Run: headless pygame with SDL's dummy video driver; simulated clock (each Clock.tick advances the game by its frame time, no real sleeping); random seed 0; keys injected as events and as key.get_pressed() state; no mouse input.
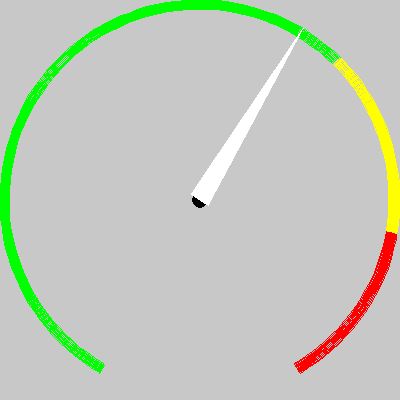
Frame 1 of 4 · flips 1–60 · no input
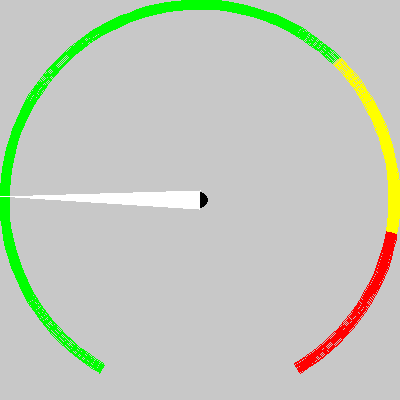
Frame 2 of 4 · flips 61–180 · tapped SPACE, RETURN · held RIGHT (→), D
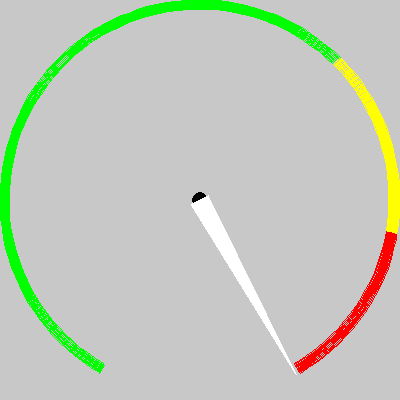
Frame 3 of 4 · flips 181–300 · held DOWN (↓), S
Frame 4 of 4 · flips 301–420 · held LEFT (←), A, UP (↑), W · screen same as frame 1, image omitted

The pygame program that drew these frames:

# -*- coding: utf-8 -*-
"""
Spyder Editor

This is a temporary script file.
"""
import math
import pygame

class Meter:
    def __init__(self, size, converter):
        print("Un medidor ha sido creado")
        self.type = 0
        self.size = size
        self.screen = None
        self.background = None
        self.going = True
        self.clock = None
        self.converter = converter
        self.BACKG_COLOR = (200,200,200)
        self.GREEN = (0, 255, 0)
        self.YELLOW = (255, 255, 0)
        self.RED = (255, 0, 0)
        self.BLACK = (0, 0, 0)
        self.WHITE = (255, 255, 255)
        # izquierda, arriba, ancho, alto
        self.arc_rectangle = [0, 0,400,400]
        self.arc_thickness = 10
        self.ninety_deg = self.converter.deg_to_rad(90)
    
    def selectType(self, type):
        self.type = type
        
    def createMeterWindow(self):
        pygame.init()
        self.screen = pygame.display.set_mode(self.size)
        pygame.display.set_caption("Medidor")
    
    def initLoop(self):
        #self.background = pygame.Surface(self.size)
        #self.background.fill((255,0,255))
        self.clock = pygame.time.Clock()
        
        deg = 0
        #clock = pygame.time.Clock()
        while self.going:
            
            # lectura del teclado para cerrar la ventana
            for event in pygame.event.get():
                if event.type == pygame.QUIT:
                    self.going = False
            self.screen.fill(self.BACKG_COLOR)
            
            # el angulo de rotacion que va a dar la aguja respecto de cero en el eje x
            # este angulo debe de estar en radianes -> ejemplo: pi / 2
            angle = self.converter.deg_to_rad(deg)
            
            self.draw_arc_semicircle()
            self.draw_center()
            self.draw_pointer(angle)
            deg+=1
            # mostrando la imagen o actualizando
            pygame.display.flip()
            self.clock.tick(60)
            
        pygame.display.quit()
        
    def draw_arc_semicircle(self):
        #print("oh shit here we go again")
        start_rad = self.converter.deg_to_rad(240)
        stop_green_rad = self.converter.deg_to_rad(45)
        yellow_red_middle_rad = self.converter.inverted_deg_to_rad(10)
        max_rad = self.converter.inverted_deg_to_rad(60)
        
        # arco verde, desde 240 grados hasta los 45 grados
        pygame.draw.arc(self.screen, self.GREEN, self.arc_rectangle,
                        stop_green_rad, start_rad, self.arc_thickness)
        # arco amarillo
        pygame.draw.arc(self.screen, self.YELLOW , self.arc_rectangle, 
                        yellow_red_middle_rad, stop_green_rad, self.arc_thickness)
        ## arco rojo
        pygame.draw.arc(self.screen, self.RED , self.arc_rectangle, max_rad, 
                        yellow_red_middle_rad, self.arc_thickness)
        
    def draw_center(self):
        #pygame.draw.circle(self.screen, self.BLACK, [(100+(255-100)/2), 50+((255-50)/2)], 4, 0)
        pygame.draw.circle(self.screen, self.BLACK, [200,200], 8, 0)
        
    def draw_pointer(self, angle):
        
        
        measure_x, measure_y = self.calculate_peak(angle)
        
        peak = (measure_x, measure_y)
        
        # bases respecto el angulo del pico del pointer
        base_i_angle = angle + self.ninety_deg
        base_d_angle = angle - self.ninety_deg
        
        #print("base i: {}, base d: {}".format(base_i_angle, base_d_angle))
        
        # i, d = punto central
        base_i_x, base_i_y = self.calculate_base(base_i_angle)
        base_d_x, base_d_y = self.calculate_base(base_d_angle)
        print("base i_x: {}, base i_y: {}".format(base_i_x, base_i_y))
        print("base d_x: {}, base d_y: {}".format(base_d_x, base_d_y))
        
        base_i = (base_i_x, base_i_y)
        base_d = (base_d_x, base_d_y)
        #base_i = (200, 190)
        #base_d = (200, 210)
        
        # usando un poligono de 3 nodos
        pygame.draw.polygon(self.screen, self.WHITE, [base_i, base_d, peak], 0)
        
    def calculate_peak(self, angle):
        # el angulo debe de llegar en radianes
        #xf = 400
        #xy = 200
        L = self.size[0] / 2
        x = math.cos(angle) * L
        y = math.sin(angle) * L
        xf = L + x
        yf = L - y
        return xf, yf
    
    def calculate_base(self, angle):
        center = self.size[0] / 2
        L = -10
        x = math.cos(angle) * L
        y = math.sin(angle) * L
        xf = center - x
        yf = center + y
        return xf, yf


class ConversionOperations:
    def __init__(self):
        self.PI = math.pi
    
    def deg_to_rad(self, deg):
        return deg * (self.PI/180)
    
    def inverted_deg_to_rad(self, deg):
        return 0 - (deg * (self.PI/180))
                

    
if __name__=="__main__":
    size = (400, 400)
    converter = ConversionOperations()
    m = Meter(size, converter)
    m.selectType(1)
    m.createMeterWindow()
    m.initLoop()
    
        
        
